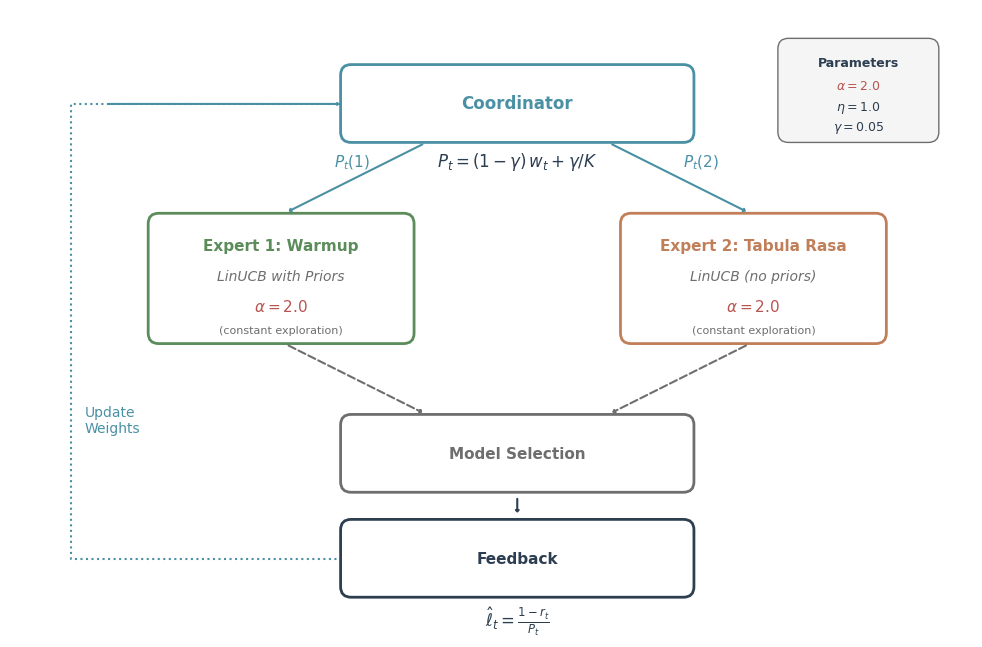

Python code for this plot: (Note: this script raises an exception after producing the figure.)
"""
Figure 3: Corralled Architecture (Conference)
Professional academic diagram - clean vertical flow with clear feedback path.
"""

import matplotlib.pyplot as plt
from matplotlib.patches import FancyBboxPatch, FancyArrowPatch
import numpy as np

# ============================================================================
# STYLE
# ============================================================================
plt.rcParams['font.family'] = 'DejaVu Sans'
plt.rcParams['font.size'] = 9

# Academic color palette
C = {
    'blue': '#4A90A4',
    'green': '#5B8C5A', 
    'orange': '#C17F59',
    'gray': '#6E6E6E',
    'dark': '#2C3E50',
    'light': '#F5F5F5',
    'red': '#B85450',
}

fig, ax = plt.subplots(figsize=(10, 6.5))
ax.set_xlim(-0.8, 10.2)
ax.set_ylim(-0.5, 6.5)
ax.set_aspect('equal')
ax.axis('off')

# ============================================================================
# HELPER FUNCTIONS
# ============================================================================

def rounded_box(x, y, w, h, color, fill='white', lw=2):
    rect = FancyBboxPatch((x, y), w, h, 
                          boxstyle="round,pad=0.02,rounding_size=0.12",
                          facecolor=fill, edgecolor=color, linewidth=lw, zorder=2)
    ax.add_patch(rect)

def simple_arrow(x1, y1, x2, y2, color=C['dark'], style='-', lw=1.5):
    arr = FancyArrowPatch((x1, y1), (x2, y2),
                          arrowstyle='-|>,head_width=0.1,head_length=0.1',
                          color=color, linewidth=lw, linestyle=style,
                          shrinkA=6, shrinkB=6, mutation_scale=10, zorder=3)
    ax.add_patch(arr)

# ============================================================================
# MAIN LAYOUT
# ============================================================================

# Coordinator (top center)
rounded_box(3.0, 5.0, 4, 0.85, C['blue'])
ax.text(5.0, 5.42, "Coordinator", ha='center', va='center', 
        fontsize=12, fontweight='bold', color=C['blue'])

# Expert 1 (left) - More compact box
rounded_box(0.8, 2.7, 3.0, 1.45, C['green'])
ax.text(2.3, 3.8, "Expert 1: Warmup", ha='center', va='center',
        fontsize=11, fontweight='bold', color=C['green'])
ax.text(2.3, 3.4, "LinUCB with Priors", ha='center', fontsize=10, 
        style='italic', color=C['gray'])
ax.text(2.3, 3.05, r"$\alpha = 2.0$", ha='center', fontsize=11, color=C['red'])
ax.text(2.3, 2.8, "(constant exploration)", ha='center', fontsize=8, color=C['gray'])

# Expert 2 (right) - More compact box
rounded_box(6.2, 2.7, 3.0, 1.45, C['orange'])
ax.text(7.7, 3.8, "Expert 2: Tabula Rasa", ha='center', va='center',
        fontsize=11, fontweight='bold', color=C['orange'])
ax.text(7.7, 3.4, "LinUCB (no priors)", ha='center', fontsize=10,
        style='italic', color=C['gray'])
ax.text(7.7, 3.05, r"$\alpha = 2.0$", ha='center', fontsize=11, color=C['red'])
ax.text(7.7, 2.8, "(constant exploration)", ha='center', fontsize=8, color=C['gray'])

# Model Selection (center)
rounded_box(3.0, 1.0, 4, 0.85, C['gray'])
ax.text(5.0, 1.42, "Model Selection", ha='center', va='center',
        fontsize=11, fontweight='bold', color=C['gray'])

# Feedback (bottom center)
rounded_box(3.0, -0.2, 4, 0.85, C['dark'])
ax.text(5.0, 0.22, "Feedback", ha='center', va='center',
        fontsize=11, fontweight='bold', color=C['dark'])

# ============================================================================
# ARROWS
# ============================================================================

# Coordinator -> Expert 1
simple_arrow(4.0, 5.0, 2.3, 4.15, C['blue'])
ax.text(2.9, 4.7, r"$P_t(1)$", fontsize=11, color=C['blue'])

# Coordinator -> Expert 2
simple_arrow(6.0, 5.0, 7.7, 4.15, C['blue'])
ax.text(6.9, 4.7, r"$P_t(2)$", fontsize=11, color=C['blue'])

# Expert 1 -> Model Selection
simple_arrow(2.3, 2.7, 4.0, 1.85, C['gray'], style='--')

# Expert 2 -> Model Selection  
simple_arrow(7.7, 2.7, 6.0, 1.85, C['gray'], style='--')

# Model Selection -> Feedback
simple_arrow(5.0, 1.0, 5.0, 0.65, C['dark'])

# Feedback -> Coordinator (move line further left to avoid text overlap)
feedback_x = -0.1
ax.plot([3.0, feedback_x, feedback_x, 3.0], [0.22, 0.22, 5.42, 5.42], 
        color=C['blue'], linestyle=':', linewidth=1.5, zorder=1)
ax.annotate('', xy=(3.0, 5.42), xytext=(0.3, 5.42),
            arrowprops=dict(arrowstyle='-|>,head_width=0.08,head_length=0.08',
                           color=C['blue'], lw=1.5))

# Label for feedback path (positioned to the right of the line)
ax.text(0.05, 1.8, "Update\nWeights", fontsize=10, color=C['blue'], 
        ha='left', va='center')

# ============================================================================
# ANNOTATIONS
# ============================================================================

# Formula under Coordinator
ax.text(5.0, 4.7, r"$P_t = (1-\gamma)\,w_t + \gamma/K$", 
        ha='center', fontsize=12, color=C['dark'])

# Formula under Feedback
ax.text(5.0, -0.55, r"$\hat{\ell}_t = \frac{1-r_t}{P_t}$", 
        ha='center', fontsize=12, color=C['dark'])

# Parameters box (top right, compact)
rounded_box(8.0, 5.0, 1.8, 1.15, C['gray'], fill=C['light'], lw=1)
ax.text(8.9, 5.85, "Parameters", fontsize=9, fontweight='bold', 
        ha='center', color=C['dark'])
ax.text(8.9, 5.58, r"$\alpha = 2.0$", fontsize=9, ha='center', color=C['red'])
ax.text(8.9, 5.35, r"$\eta = 1.0$", fontsize=9, ha='center', color=C['dark'])
ax.text(8.9, 5.12, r"$\gamma = 0.05$", fontsize=9, ha='center', color=C['dark'])

# ============================================================================
# SAVE
# ============================================================================
plt.tight_layout()
out = '/Users/annette/repostitories/banditGPT/experiments_v1/03_figure/results/figure3_corralled_architecture'
plt.savefig(f'{out}.png', dpi=300, bbox_inches='tight', facecolor='white')
plt.savefig(f'{out}.pdf', bbox_inches='tight', facecolor='white')
print(f"✓ Saved to {out}.png and .pdf")
